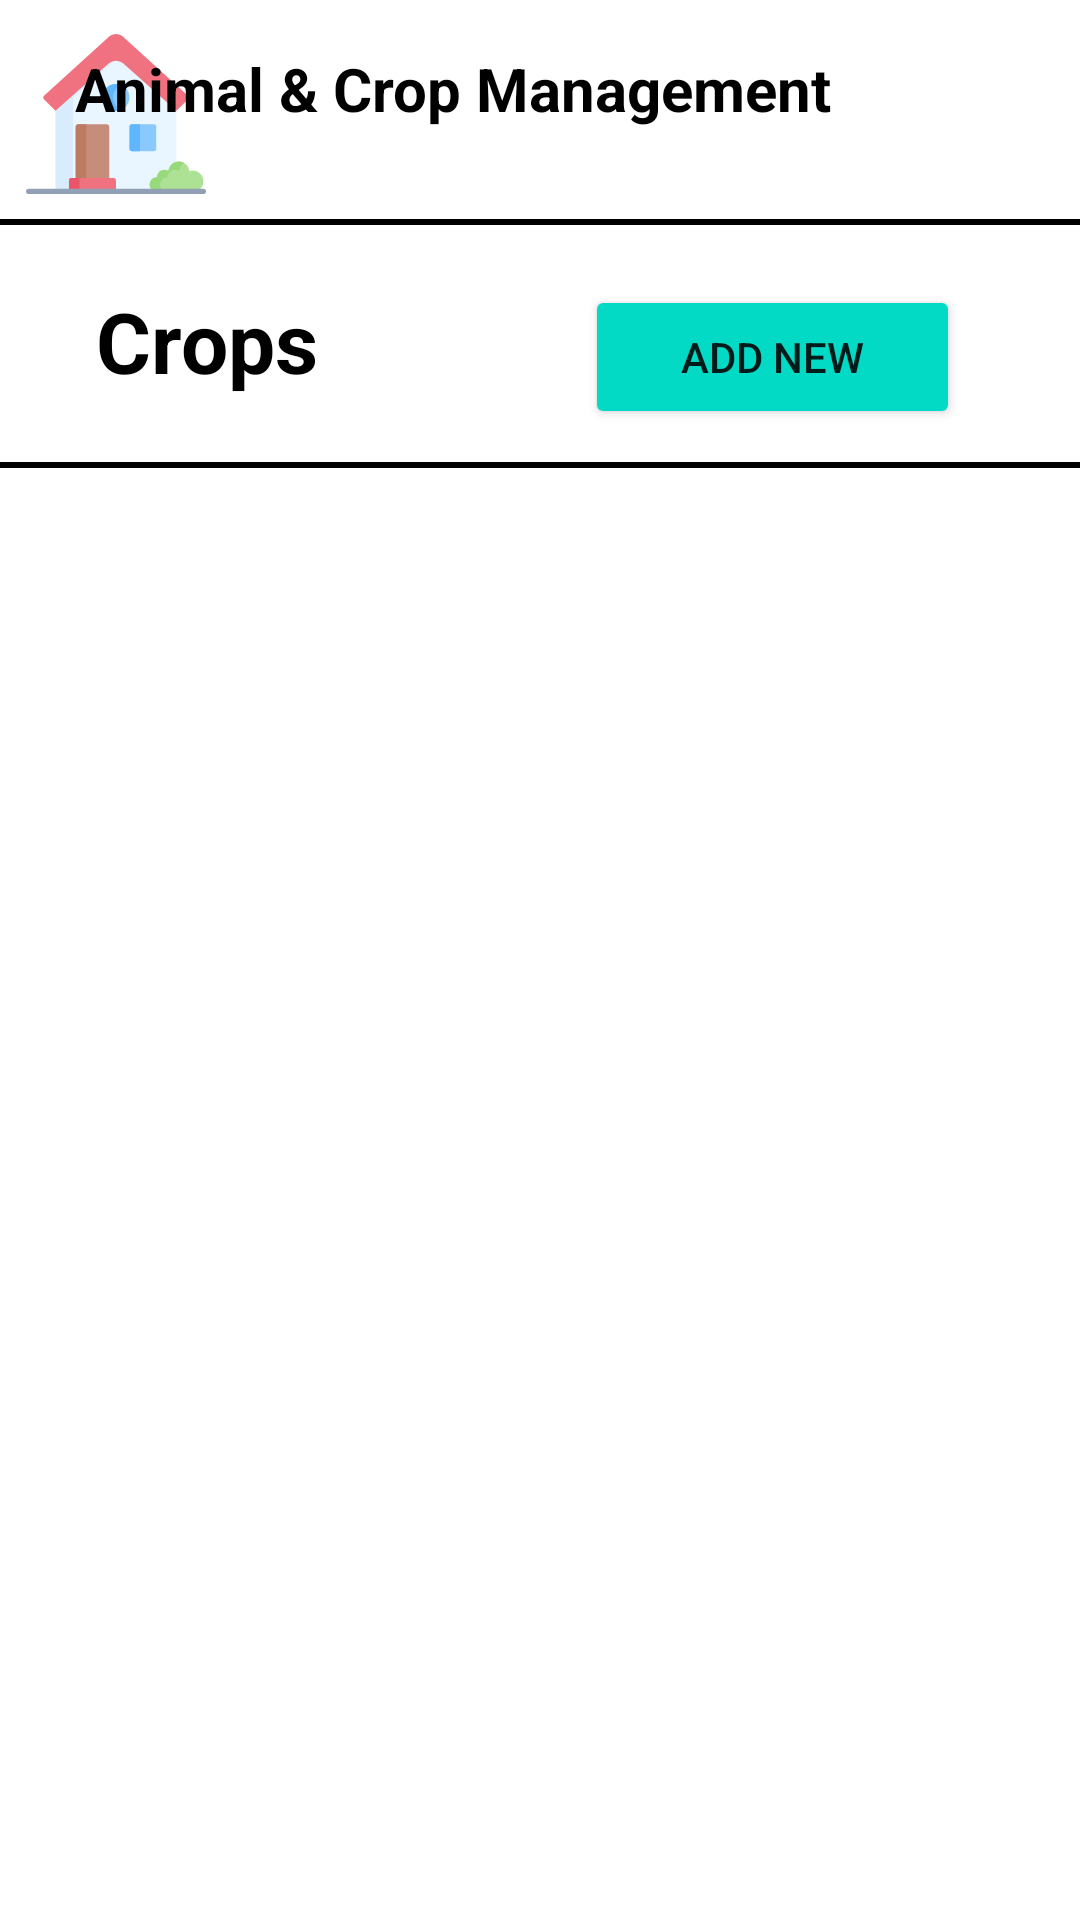

Layout XML and referenced resources for this Android screen:
<!-- AndroidManifest.xml: application theme Theme.Fame_Care -->
<!-- res/layout/activity_crops_view.xml -->
<?xml version="1.0" encoding="utf-8"?>
<androidx.constraintlayout.widget.ConstraintLayout xmlns:android="http://schemas.android.com/apk/res/android"
    xmlns:app="http://schemas.android.com/apk/res-auto"
    xmlns:tools="http://schemas.android.com/tools"
    android:layout_width="match_parent"
    android:layout_height="match_parent"
    android:background="@drawable/backgroundlogin"
    tools:context=".Crops_view">

    <ImageView
        android:id="@+id/imageView3"
        android:layout_width="61dp"
        android:layout_height="60dp"
        android:layout_marginStart="8dp"
        android:layout_marginTop="8dp"
        app:layout_constraintStart_toStartOf="parent"
        app:layout_constraintTop_toTopOf="parent"
        app:srcCompat="@drawable/ic_home" />

    <ImageView
        android:id="@+id/imageView4"
        android:layout_width="65dp"
        android:layout_height="60dp"
        android:layout_marginTop="8dp"
        android:layout_marginEnd="8dp"
        app:layout_constraintEnd_toEndOf="parent"
        app:layout_constraintTop_toTopOf="parent"
        app:srcCompat="@drawable/userprofile2" />

    <TextView
        android:id="@+id/tv_animalCrop"
        android:layout_width="262dp"
        android:layout_height="47dp"
        android:layout_marginStart="16dp"
        android:layout_marginTop="16dp"
        android:text="@string/tv_animalCrop"
        android:textColor="@color/black"
        android:textSize="20sp"
        android:textStyle="bold"
        app:layout_constraintEnd_toStartOf="@+id/imageView4"
        app:layout_constraintHorizontal_bias="1.0"
        app:layout_constraintStart_toEndOf="@+id/imageView3"
        app:layout_constraintTop_toTopOf="parent" />

    <View
        android:id="@+id/divider"
        android:layout_width="422dp"
        android:layout_height="2dp"
        android:layout_marginTop="10dp"
        android:background="@color/black"
        app:layout_constraintEnd_toEndOf="parent"
        app:layout_constraintHorizontal_bias="0.545"
        app:layout_constraintStart_toStartOf="parent"
        app:layout_constraintTop_toBottomOf="@+id/tv_animalCrop" />

    <TextView
        android:id="@+id/tv_viewcrop_topic"
        android:layout_width="118dp"
        android:layout_height="43dp"
        android:layout_marginStart="32dp"
        android:layout_marginTop="20dp"
        android:text="@string/tv_viewcrop_topic"
        android:textColor="@color/black"
        android:textSize="28sp"
        android:textStyle="bold"
        app:layout_constraintStart_toStartOf="parent"
        app:layout_constraintTop_toBottomOf="@+id/divider" />

    <Button
        android:id="@+id/btn_newaddcrop"
        android:layout_width="125dp"
        android:layout_height="48dp"
        android:layout_marginTop="32dp"
        android:layout_marginEnd="40dp"
        android:backgroundTint="@color/teal_200"
        android:text="@string/btn_newaddcrop"
        app:layout_constraintEnd_toEndOf="parent"
        app:layout_constraintHorizontal_bias="1.0"
        app:layout_constraintStart_toEndOf="@+id/tv_viewcrop_topic"
        app:layout_constraintTop_toBottomOf="@+id/tv_animalCrop" />

    <View
        android:id="@+id/divider2"
        android:layout_width="422dp"
        android:layout_height="2dp"
        android:layout_marginTop="16dp"
        android:background="@color/black"
        app:layout_constraintEnd_toEndOf="parent"
        app:layout_constraintHorizontal_bias="0.545"
        app:layout_constraintStart_toStartOf="parent"
        app:layout_constraintTop_toBottomOf="@+id/tv_viewcrop_topic" />

    <ListView
        android:id="@+id/lv_cropmanage"
        android:layout_width="402dp"
        android:layout_height="556dp"
        android:layout_marginTop="12dp"
        app:layout_constraintEnd_toEndOf="parent"
        app:layout_constraintStart_toStartOf="parent"
        app:layout_constraintTop_toTopOf="@+id/divider2" />

</androidx.constraintlayout.widget.ConstraintLayout>
<!-- resources referenced by this layout -->
<resources>
  <!-- drawable ic_home: vector/xml drawable (drawable, 3327 chars, omitted) -->
  <string name="btn_newaddcrop">Add New</string>
  <string name="tv_animalCrop">Animal &amp; Crop Management</string>
  <string name="tv_viewcrop_topic">Crops</string>
  <style name="Theme.Fame_Care" parent="Theme.MaterialComponents.DayNight.DarkActionBar">
          
          <item name="colorPrimary">@color/purple_500</item>
          <item name="colorPrimaryVariant">@color/purple_700</item>
          <item name="colorOnPrimary">@color/white</item>
          
          <item name="colorSecondary">@color/teal_200</item>
          <item name="colorSecondaryVariant">@color/teal_700</item>
          <item name="colorOnSecondary">@color/black</item>
          
          <item name="android:statusBarColor" tools:targetApi="l">?attr/colorPrimaryVariant</item>
          
      </style>
  <!-- not gathered from this repository: default colours our renderer supplied (Android Studio template values) -->
  <color name="purple_500">#FF6200EE</color>
  <color name="purple_700">#FF3700B3</color>
  <color name="teal_200">#FF03DAC5</color>
  <color name="teal_700">#FF018786</color>
  <color name="black">#FF000000</color>
  <color name="white">#FFFFFFFF</color>
</resources>
